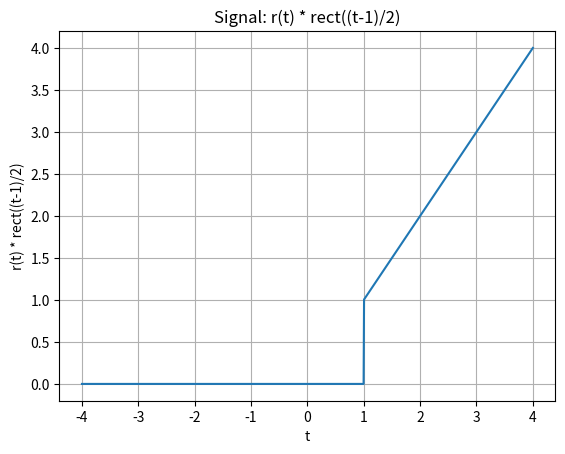

Here is the Python script that generated this plot:
import numpy as np
import matplotlib.pyplot as plt

def r(t):
    return t * (t >= 0)

def rect(t):
    return np.where(np.logical_and(t >= 0, t <= 2), 1, 0)

t = np.linspace(-4, 4, 1000)
signal = r(t) * rect((t - 1) / 2)

plt.plot(t, signal)
plt.xlabel('t')
plt.ylabel('r(t) * rect((t-1)/2)')
plt.title('Signal: r(t) * rect((t-1)/2)')
plt.grid()
plt.show()
